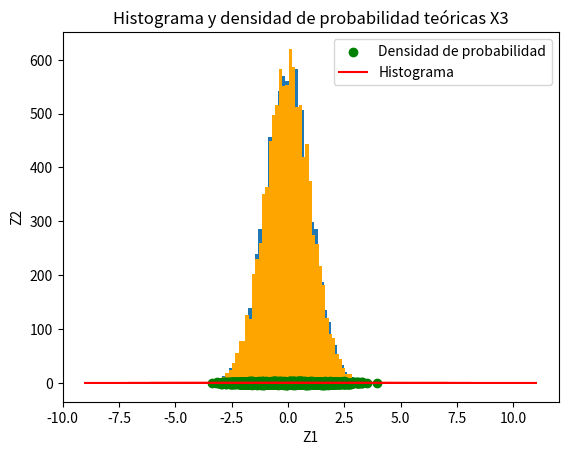

This chart was generated by the following Python code:
import numpy as np
import matplotlib.pyplot as plt
import scipy.stats as stats

SAMPLE_SIZE = 10000
BINS = 50

U1 = np.random.uniform(0, 1, SAMPLE_SIZE)
U2 = np.random.uniform(0, 1, SAMPLE_SIZE)

def box_muller_z1_function(U1, U2):
    return np.sqrt(-2 * np.log(U1)) * np.cos(2 * np.pi * U2)

def box_muller_z2_function(U1, U2):
    return np.sqrt(-2 * np.log(U1)) * np.sin(2 * np.pi * U2)

Z1 = np.apply_along_axis(box_muller_z1_function, 0, U1, U2)
Z2 = np.apply_along_axis(box_muller_z2_function, 0, U1, U2)

print(f"La media estimada para Z1 es {np.mean(Z1)}")
print(f"La varianza estimada para Z1 es {np.var(Z1)}")

print(f"La media estimada para Z2 es {np.mean(Z2)}")
print(f"La varianza estimada para Z2 es {np.var(Z2)}")

plt.hist(Z1, bins = BINS)
plt.title('Histograma de Z1')
plt.show()
plt.hist(Z2, bins = BINS, color='orange')
plt.title('Histograma de Z2')
plt.show()

plt.scatter(Z1, Z2, color = 'green')
plt.title('Gráfico de dispersión de Z2 vs Z1')
plt.xlabel('Z1')
plt.ylabel('Z2')
plt.show()

coef_pearson = np.corrcoef(Z1, Z2)[0, 1]  # El [0,1] extrae el valor de la correlación
print(f"Coeficiente de correlación de Pearson: {coef_pearson}")
#print(np.corrcoef(Z1,Z2))

def x1_transformation_function(x):
    return np.sqrt(2) * x


def x2_transformation_function(x):
    return (np.sqrt(2) * x) + 1


def x3_transformation_function(x):
    return (2 * x) + 1

# Aplicando los resultados del inciso b) transformo linealmente una variable normal estandar
# para obtener lo pedido.

X1 = np.apply_along_axis(x1_transformation_function, 0, Z1)
X2 = np.apply_along_axis(x2_transformation_function, 0, Z1)
X3 = np.apply_along_axis(x3_transformation_function, 0, Z1)

print(f"La media teorica para X1 es 0 y la estimada es {np.mean(X1)}")
print(f"La varianza teorica para X1 es 2 y la estimada es {np.var(X1)}")

print(f"La media teorica para X2 es 1 y la estimada es {np.mean(X2)}")
print(f"La varianza teorica para X2 es 2 y la estimada es {np.var(X2)}")

print(f"La media teorica para X3 es 1 y la estimada es {np.mean(X3)}")
print(f"La varianza teorica para X3 es 4 y la estimada es {np.var(X3)}")

def compare_hist_pdf(values, mu, variance, i):
    plt.hist(values, bins=50, density=True)
    sigma = np.sqrt(variance)
    x = np.linspace(mu - 5 * sigma, mu + 5 * sigma, SAMPLE_SIZE)
    plt.plot(x, stats.norm.pdf(x, mu, sigma), color='r')
    plt.title(f'Histograma y densidad de probabilidad teóricas X{i}')
    labels = ['Densidad de probabilidad','Histograma']
    plt.legend(labels)
    plt.show()

compare_hist_pdf(X1, 0, 2, 1)
compare_hist_pdf(X2, 1, 2, 2)
compare_hist_pdf(X3, 1, 4, 3)